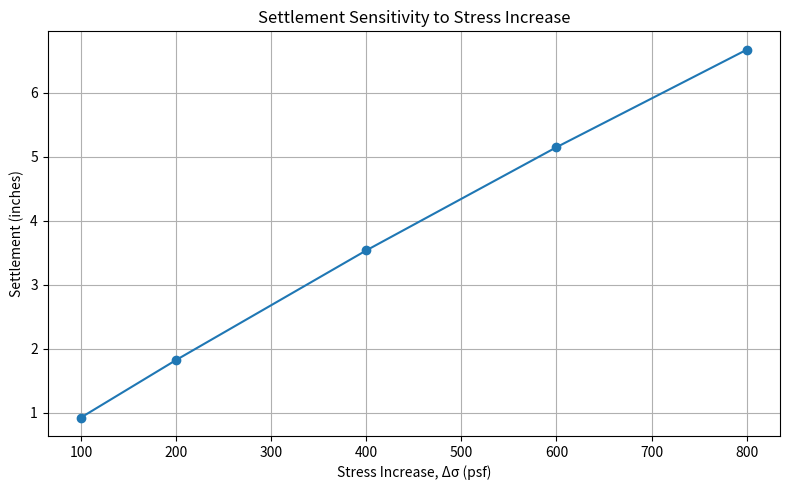

The script that saved this image:
"""
Settlement Prediction Tool - V1
Author: Dr. Sadat / ChatGPT

Purpose:
Estimate one-dimensional consolidation settlement for normally consolidated
or overconsolidated clay using classical geotechnical settlement equations.

Core assumptions in V1:
- 1D primary consolidation settlement
- Clay layer represented by average properties
- Stress increase is applied as an average increase across the compressible layer
- Units are user-controlled but must be consistent

Recommended US customary workflow:
- Thickness H: ft
- Stresses: psf
- Unit weight: pcf
- Settlement output: ft and inches
"""

from dataclasses import dataclass
from math import log10
from typing import Optional, List, Dict

import matplotlib.pyplot as plt


@dataclass
class ClayLayer:
    """Represents one compressible clay layer."""
    name: str
    thickness_ft: float
    initial_void_ratio: float
    initial_effective_stress_psf: float
    stress_increase_psf: float
    compression_index_cc: Optional[float] = None
    recompression_index_cr: Optional[float] = None
    preconsolidation_stress_psf: Optional[float] = None

    def validate(self) -> None:
        if self.thickness_ft <= 0:
            raise ValueError("Layer thickness must be greater than zero.")
        if self.initial_void_ratio < 0:
            raise ValueError("Initial void ratio cannot be negative.")
        if self.initial_effective_stress_psf <= 0:
            raise ValueError("Initial effective stress must be greater than zero.")
        if self.stress_increase_psf < 0:
            raise ValueError("Stress increase cannot be negative.")
        if self.compression_index_cc is None and self.recompression_index_cr is None:
            raise ValueError("At least Cc or Cr must be provided.")


def settlement_normally_consolidated(layer: ClayLayer) -> float:
    """
    Settlement for normally consolidated clay:

        S = H * Cc / (1 + e0) * log10((sigma0' + Delta sigma) / sigma0')

    Returns settlement in ft.
    """
    layer.validate()

    if layer.compression_index_cc is None:
        raise ValueError("Compression index Cc is required for normally consolidated settlement.")

    sigma0 = layer.initial_effective_stress_psf
    delta_sigma = layer.stress_increase_psf
    final_stress = sigma0 + delta_sigma

    settlement_ft = (
        layer.thickness_ft
        * layer.compression_index_cc
        / (1 + layer.initial_void_ratio)
        * log10(final_stress / sigma0)
    )

    return settlement_ft


def settlement_overconsolidated(layer: ClayLayer) -> float:
    """
    Settlement for overconsolidated clay.

    Cases:
    1. Final stress <= preconsolidation stress:
       S = H * Cr / (1 + e0) * log10(sigma_f' / sigma0')

    2. Final stress > preconsolidation stress:
       S = H/(1+e0) * [Cr * log10(sigma_p' / sigma0')
                      + Cc * log10(sigma_f' / sigma_p')]

    Returns settlement in ft.
    """
    layer.validate()

    if layer.recompression_index_cr is None:
        raise ValueError("Recompression index Cr is required for overconsolidated settlement.")
    if layer.compression_index_cc is None:
        raise ValueError("Compression index Cc is required when final stress exceeds preconsolidation stress.")
    if layer.preconsolidation_stress_psf is None:
        raise ValueError("Preconsolidation stress is required for overconsolidated settlement.")

    sigma0 = layer.initial_effective_stress_psf
    sigma_p = layer.preconsolidation_stress_psf
    sigma_f = sigma0 + layer.stress_increase_psf
    h_factor = layer.thickness_ft / (1 + layer.initial_void_ratio)

    if sigma_p < sigma0:
        raise ValueError("Preconsolidation stress should be greater than or equal to initial effective stress.")

    if sigma_f <= sigma_p:
        settlement_ft = h_factor * layer.recompression_index_cr * log10(sigma_f / sigma0)
    else:
        settlement_ft = h_factor * (
            layer.recompression_index_cr * log10(sigma_p / sigma0)
            + layer.compression_index_cc * log10(sigma_f / sigma_p)
        )

    return settlement_ft


def settlement_to_inches(settlement_ft: float) -> float:
    """Convert settlement from ft to inches."""
    return settlement_ft * 12


def calculate_layer_settlement(layer: ClayLayer, condition: str = "normally_consolidated") -> Dict[str, float]:
    """
    Calculate settlement for a clay layer.

    condition options:
    - "normally_consolidated"
    - "overconsolidated"
    """
    if condition == "normally_consolidated":
        settlement_ft = settlement_normally_consolidated(layer)
    elif condition == "overconsolidated":
        settlement_ft = settlement_overconsolidated(layer)
    else:
        raise ValueError("condition must be 'normally_consolidated' or 'overconsolidated'.")

    return {
        "settlement_ft": settlement_ft,
        "settlement_in": settlement_to_inches(settlement_ft),
        "final_effective_stress_psf": layer.initial_effective_stress_psf + layer.stress_increase_psf,
    }


def calculate_total_settlement(layers: List[ClayLayer], condition: str = "normally_consolidated") -> Dict[str, float]:
    """Calculate total settlement for multiple clay layers."""
    total_ft = 0.0

    for layer in layers:
        result = calculate_layer_settlement(layer, condition=condition)
        total_ft += result["settlement_ft"]

    return {
        "total_settlement_ft": total_ft,
        "total_settlement_in": settlement_to_inches(total_ft),
    }


def sensitivity_stress_increase(
    base_layer: ClayLayer,
    stress_increases_psf: List[float],
    condition: str = "normally_consolidated",
) -> List[Dict[str, float]]:
    """Run settlement sensitivity for a range of stress increases."""
    results = []

    for delta_sigma in stress_increases_psf:
        test_layer = ClayLayer(
            name=base_layer.name,
            thickness_ft=base_layer.thickness_ft,
            initial_void_ratio=base_layer.initial_void_ratio,
            initial_effective_stress_psf=base_layer.initial_effective_stress_psf,
            stress_increase_psf=delta_sigma,
            compression_index_cc=base_layer.compression_index_cc,
            recompression_index_cr=base_layer.recompression_index_cr,
            preconsolidation_stress_psf=base_layer.preconsolidation_stress_psf,
        )

        result = calculate_layer_settlement(test_layer, condition=condition)
        results.append({
            "stress_increase_psf": delta_sigma,
            "settlement_ft": result["settlement_ft"],
            "settlement_in": result["settlement_in"],
        })

    return results


def plot_stress_sensitivity(results: List[Dict[str, float]]) -> None:
    """Plot stress increase vs settlement."""
    stress = [row["stress_increase_psf"] for row in results]
    settlement = [row["settlement_in"] for row in results]

    plt.figure(figsize=(8, 5))
    plt.plot(stress, settlement, marker="o")
    plt.xlabel("Stress Increase, Δσ (psf)")
    plt.ylabel("Settlement (inches)")
    plt.title("Settlement Sensitivity to Stress Increase")
    plt.grid(True)
    plt.tight_layout()
    plt.show()


if __name__ == "__main__":
    # Example based on a typical normally consolidated clay problem.
    # User should replace these values with project-specific parameters.

    example_layer = ClayLayer(
        name="NC Clay Layer",
        thickness_ft=30.0,
        initial_void_ratio=0.65,
        initial_effective_stress_psf=30.0 * 97.0,  # approximate sigma0' from 30 ft soil column at 97 pcf
        stress_increase_psf=200.0,
        compression_index_cc=0.29,
    )

    result = calculate_layer_settlement(example_layer, condition="normally_consolidated")

    print("Settlement Prediction - Normally Consolidated Clay")
    print(f"Layer: {example_layer.name}")
    print(f"Initial effective stress: {example_layer.initial_effective_stress_psf:,.1f} psf")
    print(f"Final effective stress: {result['final_effective_stress_psf']:,.1f} psf")
    print(f"Settlement: {result['settlement_ft']:.4f} ft")
    print(f"Settlement: {result['settlement_in']:.2f} inches")

    stress_values = [100, 200, 400, 600, 800]
    sensitivity_results = sensitivity_stress_increase(example_layer, stress_values)

    print("\nStress Sensitivity")
    for row in sensitivity_results:
        print(
            f"Δσ = {row['stress_increase_psf']:>5.0f} psf | "
            f"Settlement = {row['settlement_in']:.2f} in"
        )

    plot_stress_sensitivity(sensitivity_results)
